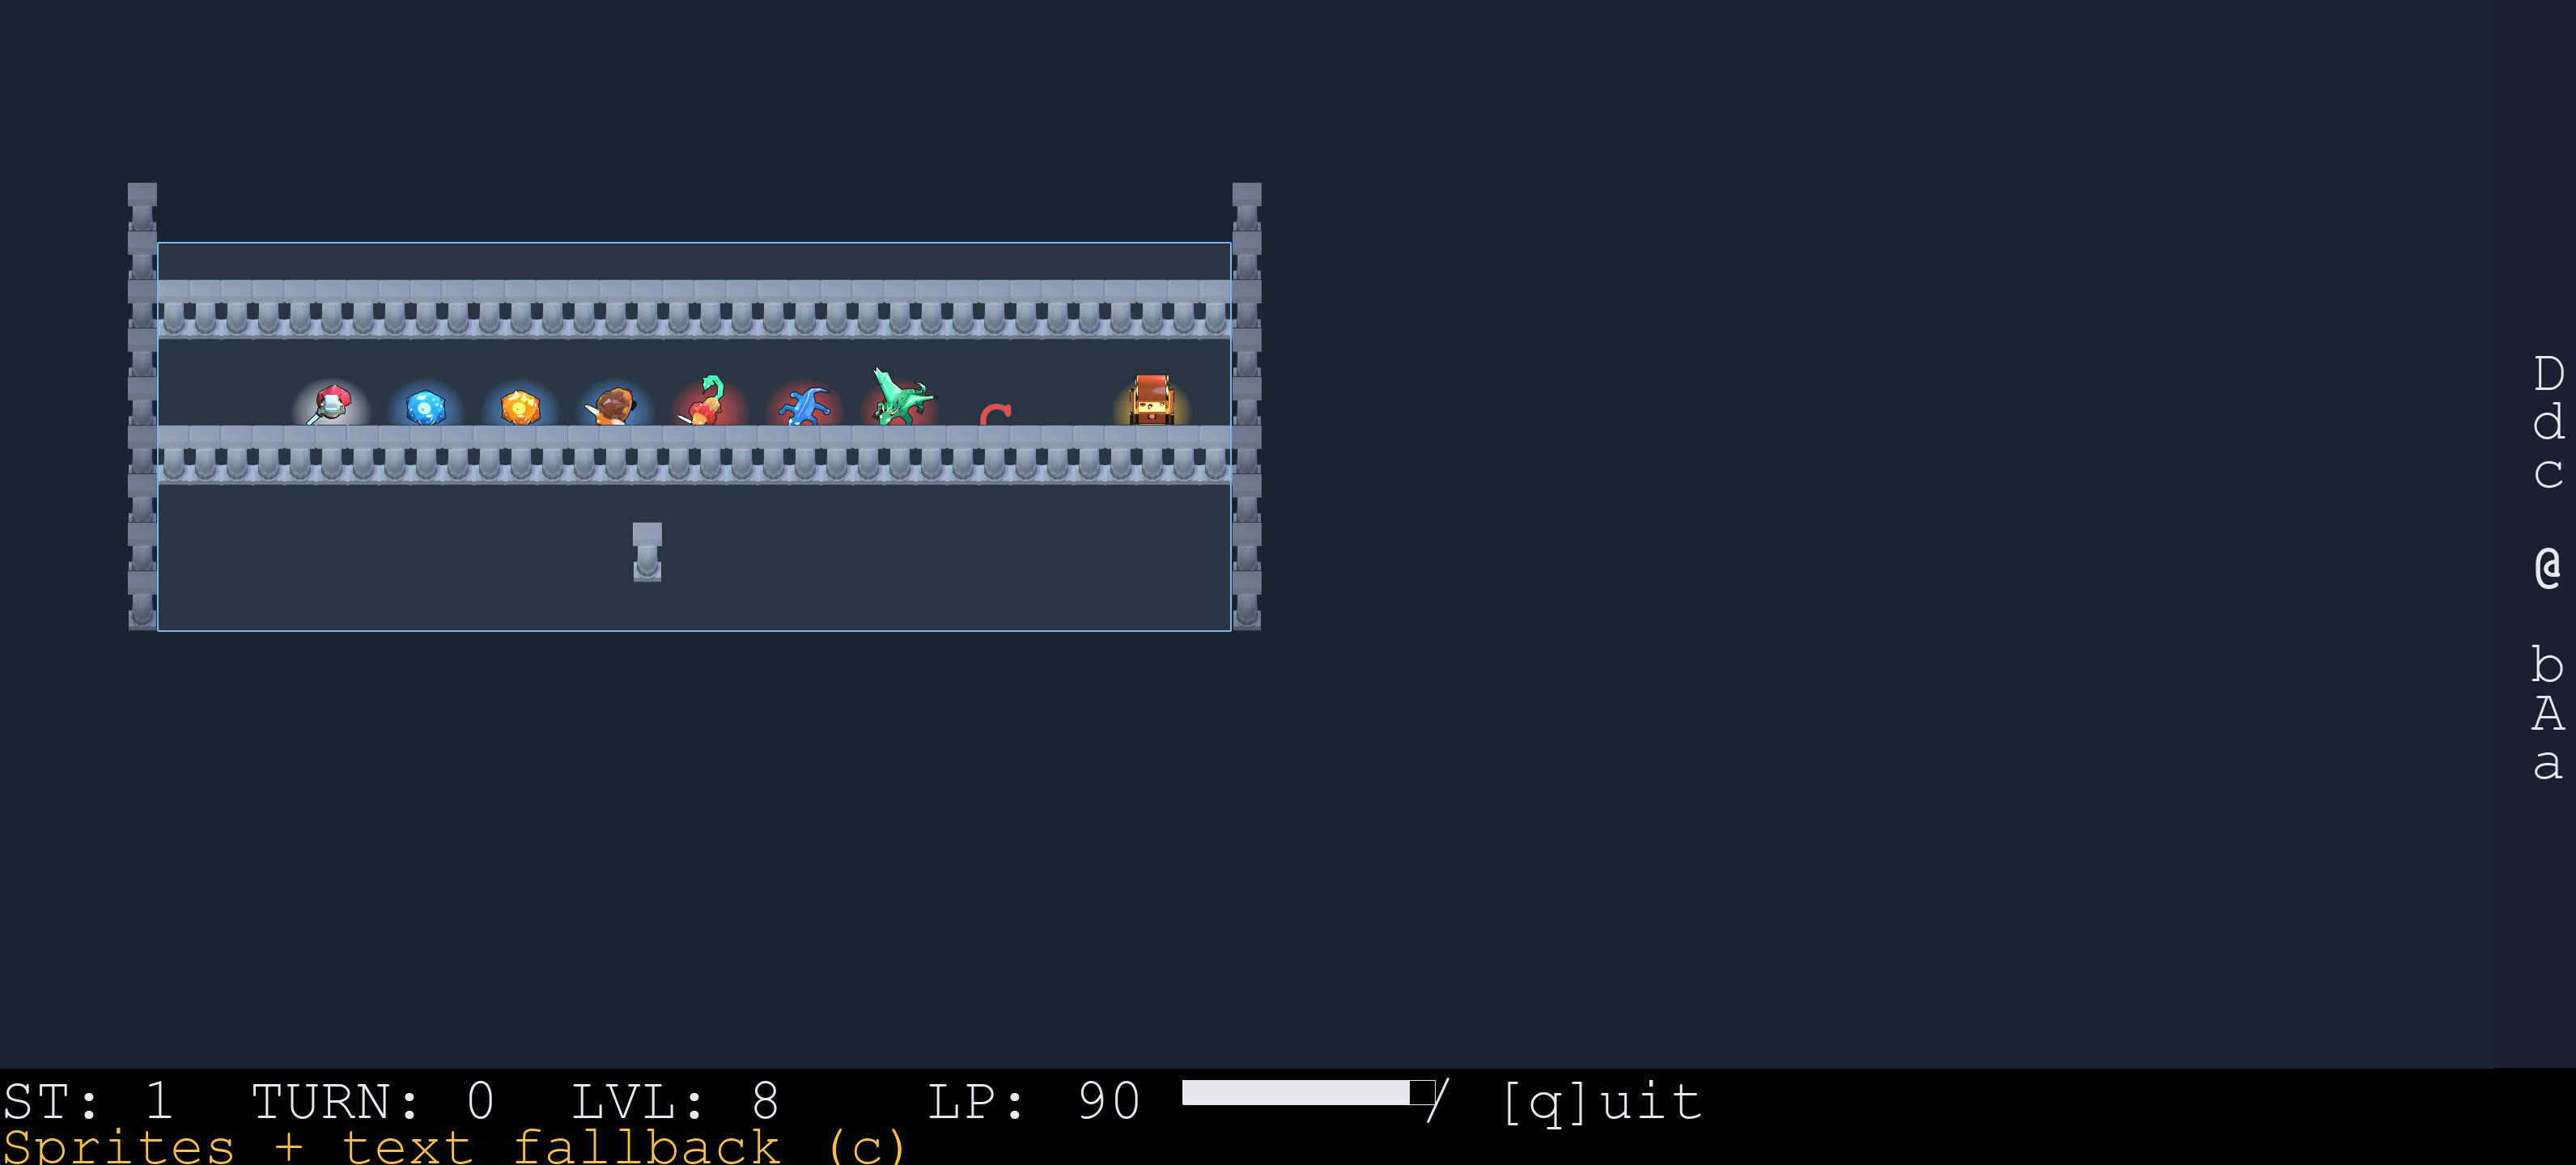

Source code (Python):
"""Headless drawing check and a sample of sprites plus text fallbacks."""
from pathlib import Path
from types import SimpleNamespace
import sys
import pyglet

pyglet.options['headless'] = True
# Pyglet's Linux controller module requires X11; no controller in this check.
pyglet.input = SimpleNamespace(get_controllers=lambda: [])

from arlq import defs as d
from arlq.sprite_funcs import SPRITE_FILES, SpriteUI

ui = SpriteUI(scale=3)
before = '--before' in sys.argv
if before:
    directory = Path(__file__).resolve().parent / 'sprites-before-outline'
    ui._sprite_images = {char: pyglet.image.load(str(directory / filename))
                         for char, filename in SPRITE_FILES.items()}
field = [[d.CHAR_FLOOR] * d.FIELD_WIDTH for _ in range(d.FIELD_HEIGHT)]
# Walls north and south of the characters, a vertical wall, and a lone block
# to show the raised walls overlapping the cell to their north.
for x in range(4, 40):
    field[6][x] = field[9][x] = d.CHAR_WALL
for y in range(4, 13):
    field[y][4] = field[y][39] = d.CHAR_WALL
field[11][20] = d.CHAR_WALL
seen = [[1] * d.FIELD_WIDTH for _ in range(d.FIELD_HEIGHT)]
current = [[int(5 <= x <= 38 and 5 <= y <= 12) for x in range(d.FIELD_WIDTH)]
           for y in range(d.FIELD_HEIGHT)]
player = d.Player(10, 8, level=8, lp=d.LP_INIT)
entities = [d.Monster(13 + i * 3, 8, d.CHAR_TO_MONSTER_TRIBE[char])
            for i, char in enumerate(('a', 'A', 'b', 'c', 'd', 'D', 'C'))]
chest = d.Treasure(36, 8, 'D')
chest.unlocked = True
entities.append(chest)
ui.draw_stage(turn=0, player=player, entities=entities, field=field,
              cur_torched=current, torched=seen, known_types={'a', 'A', 'b', 'c', 'd', 'D', 'C'},
              show_entities=False, stage_num=1, message='Sprites + text fallback (c)')
ui.window.switch_to()
ui.window.clear()
ui.batch.draw()
pyglet.image.get_buffer_manager().get_color_buffer().save(
    str(Path(__file__).resolve().parent /
        ('preview-sprite-ui-before-outline.png' if before else 'preview-sprite-ui.png')))
assert set(ui._sprite_images) == set(SPRITE_FILES)
ui.quit()
